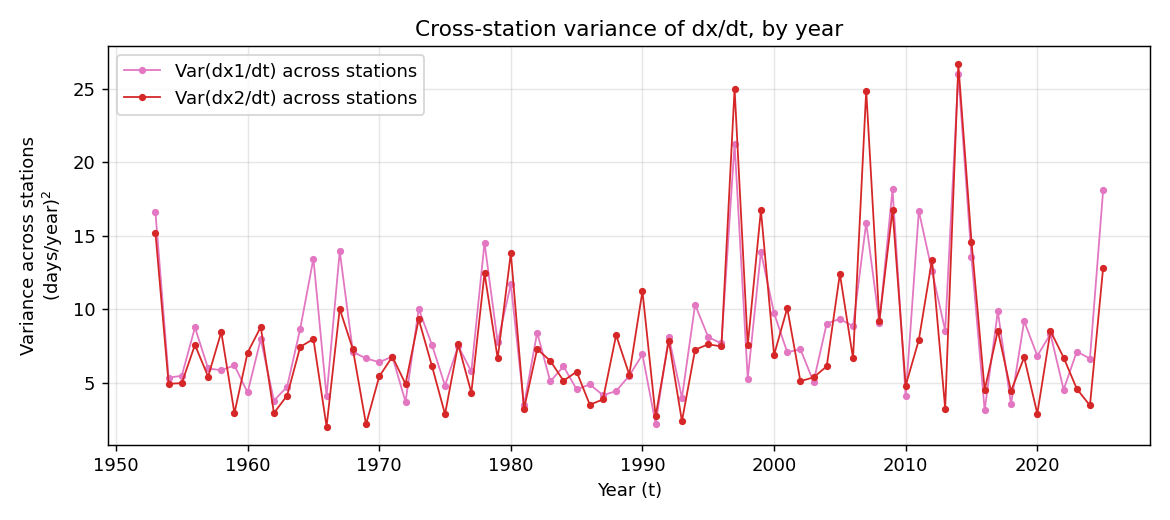

The file beside this chart, header and first rows:
year, n_stations_x1, var_dxdt1, n_stations_x2, var_dxdt2
1953, 79, 16.59, 75, 15.19
1954, 81, 5.352, 79, 4.933
1955, 82, 5.477, 79, 4.978
1956, 84, 8.764, 80, 7.58
1957, 83, 5.976, 82, 5.419
1958, 83, 5.857, 84, 8.458
1959, 86, 6.182, 85, 2.938
1960, 85, 4.341, 84, 7.052
1961, 86, 7.971, 82, 8.798
1962, 88, 3.789, 87, 2.941
1963, 89, 4.731, 87, 4.13
1964, 88, 8.69, 85, 7.447
1965, 91, 13.45, 90, 7.978
1966, 90, 4.077, 89, 2.026
1967, 89, 13.95, 89, 10.02
1968, 89, 7.11, 91, 7.272
1969, 89, 6.655, 90, 2.175
1970, 88, 6.405, 89, 5.43
1971, 92, 6.779, 91, 6.779
1972, 97, 3.704, 92, 4.92
1973, 99, 10.02, 93, 9.32
1974, 100, 7.596, 94, 6.164
1975, 99, 4.813, 95, 2.868
1976, 99, 7.495, 96, 7.623
1977, 99, 5.773, 97, 4.328
1978, 99, 14.52, 95, 12.45
1979, 100, 7.752, 96, 6.66
1980, 100, 11.7, 97, 13.82
1981, 100, 3.472, 100, 3.223
1982, 100, 8.409, 100, 7.299
1983, 100, 5.089, 100, 6.492
1984, 100, 6.126, 100, 5.139
1985, 100, 4.552, 99, 5.752
1986, 100, 4.89, 100, 3.511
1987, 100, 4.158, 100, 3.867
1988, 100, 4.433, 99, 8.242
1989, 100, 5.487, 100, 5.554
1990, 100, 6.925, 100, 11.23
1991, 100, 2.21, 100, 2.72
1992, 101, 8.109, 101, 7.876
1993, 100, 3.983, 99, 2.387
1994, 100, 10.31, 99, 7.253
1995, 101, 8.104, 99, 7.615
1996, 100, 7.678, 100, 7.473
1997, 101, 21.25, 100, 25.01
1998, 99, 5.284, 96, 7.554
1999, 98, 13.91, 96, 16.74
2000, 97, 9.736, 97, 6.898
2001, 96, 7.075, 96, 10.08
2002, 96, 7.281, 95, 5.11
2003, 93, 5.069, 93, 5.37
2004, 93, 9.029, 93, 6.121
2005, 92, 9.349, 92, 12.41
2006, 88, 8.844, 88, 6.657
2007, 84, 15.88, 83, 24.87
2008, 73, 9.088, 72, 9.21
2009, 68, 18.16, 68, 16.76
2010, 61, 4.077, 61, 4.811
2011, 59, 16.68, 59, 7.925
2012, 59, 12.6, 59, 13.38
... 13 more rows
